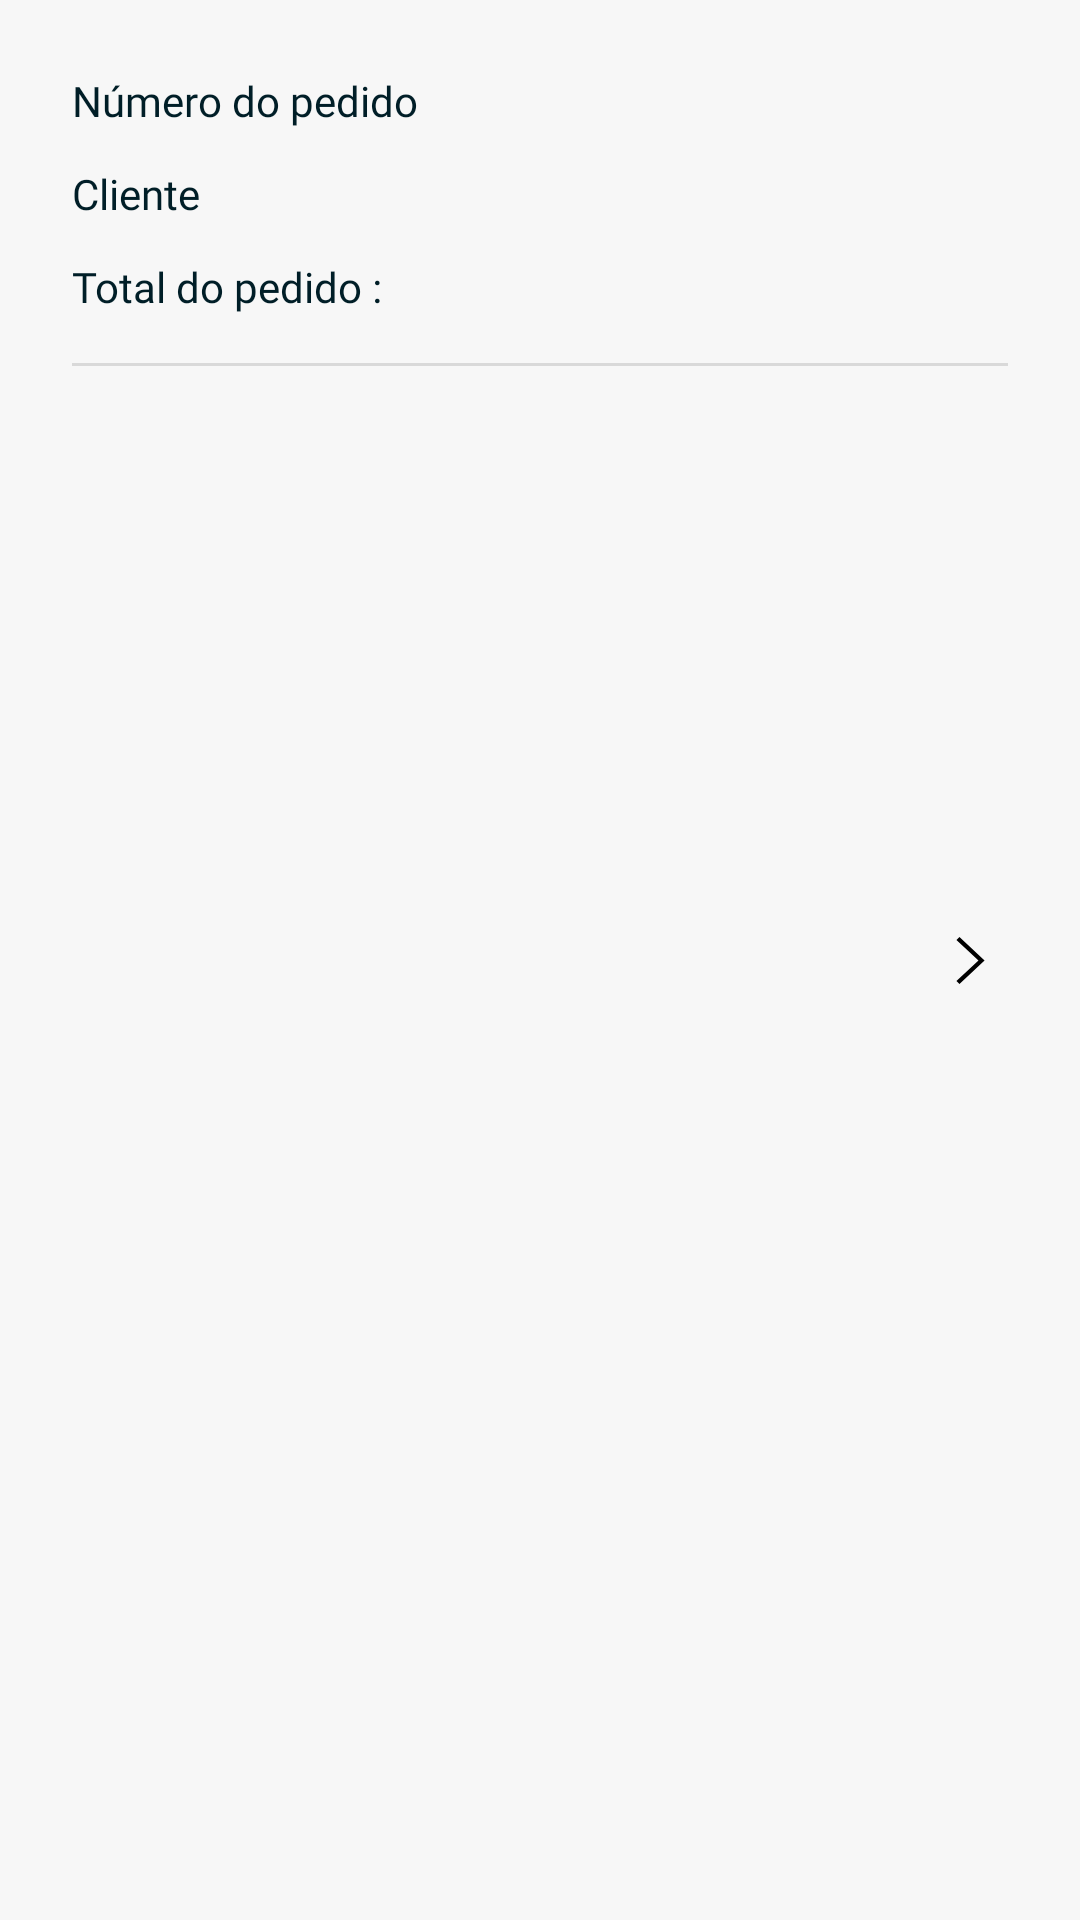

Produce the Android XML layout that renders to this screen, including the resource entries it uses.
<!-- AndroidManifest.xml: application theme Theme.OmieSales -->
<!-- res/layout/sale_item.xml -->
<?xml version="1.0" encoding="utf-8"?>
<androidx.constraintlayout.widget.ConstraintLayout
    xmlns:android="http://schemas.android.com/apk/res/android"
    xmlns:app="http://schemas.android.com/apk/res-auto"
    android:layout_width="match_parent"
    android:layout_height="wrap_content"
    android:padding="12dp">

    <TextView
        android:id="@+id/order_number"
        style="@style/CustomTextView"
        android:layout_width="wrap_content"
        android:layout_height="wrap_content"
        android:layout_marginStart="12dp"
        android:layout_marginTop="12dp"
        android:text="@string/order_number"
        app:layout_constraintStart_toStartOf="parent"
        app:layout_constraintTop_toTopOf="parent"
        android:textSize="14sp"
        />



    <Button
        android:id="@+id/btn_expand"
        android:layout_width="25dp"
        android:layout_height="25dp"
        android:layout_marginEnd="12dp"
        android:background="@drawable/ic_arrow_right"
        app:layout_constraintBottom_toBottomOf="parent"
        app:layout_constraintEnd_toEndOf="parent"
        app:layout_constraintTop_toTopOf="parent" />

    <TextView
        android:id="@+id/client_name"
        style="@style/CustomTextView"
        android:layout_width="wrap_content"
        android:layout_height="wrap_content"
        android:layout_marginStart="12dp"
        android:text="@string/client"
        app:layout_constraintStart_toStartOf="parent"
        app:layout_constraintTop_toBottomOf="@+id/order_number"
        android:layout_marginTop="12dp"
        android:textSize="14sp"
        />

    <TextView
        android:id="@+id/total_order"
        style="@style/CustomTextView"
        android:layout_width="wrap_content"
        android:layout_height="wrap_content"
        android:layout_marginStart="12dp"
        android:text="@string/total_order"
        app:layout_constraintStart_toStartOf="parent"
        app:layout_constraintTop_toBottomOf="@+id/client_name"
        android:layout_marginTop="12dp"
        android:textSize="14sp"
        />

    <View
        android:id="@+id/divider"
        android:layout_width="0dp"
        android:layout_height="1dp"
        android:layout_marginStart="12dp"
        android:layout_marginEnd="12dp"
        android:background="?android:attr/listDivider"
        app:layout_constraintEnd_toEndOf="parent"
        app:layout_constraintStart_toStartOf="parent"
        app:layout_constraintTop_toBottomOf="@+id/total_order"
        android:layout_marginTop="16dp"
        />


</androidx.constraintlayout.widget.ConstraintLayout>
<!-- resources referenced by this layout -->
<resources>
  <!-- drawable ic_arrow_right (drawable) -->
  <vector xmlns:android="http://schemas.android.com/apk/res/android" android:height="52dp" android:viewportHeight="512" android:viewportWidth="512" android:width="52dp">
        
      <path android:fillColor="#FF000000" android:pathData="M160,115.4l20.7,-19.4l171.3,160l-171.3,160l-20.7,-19.3l150.5,-140.7z"/>
      
  </vector>
  <string name="client">Cliente</string>
  <string name="order_number">Número do pedido</string>
  <string name="total_order">Total do pedido :</string>
  <style name="CustomTextView" parent="android:Widget.TextView">
          <item name="android:textColor">@color/black</item>
          <item name="android:textSize">16sp</item>
          <item name="android:fontFamily">@font/open_sans_bold</item>
          <item name="android:layout_marginStart">12dp</item>
      </style>
  <style name="Theme.OmieSales" parent="Theme.MaterialComponents.DayNight.DarkActionBar">
  
          <item name="colorPrimary">@color/black</item>
          <item name="colorPrimaryVariant">@color/black</item>
          <item name="colorOnPrimary">@color/white</item>
          <item name="android:windowBackground">@color/gray</item>
  
  
          
          <item name="colorSecondary">@color/teal_200</item>
          <item name="colorSecondaryVariant">@color/teal_700</item>
          <item name="colorOnSecondary">@color/black</item>
          <item name="android:statusBarColor">?attr/colorPrimaryVariant</item>
  
      </style>
  <color name="black">#001e27</color>
  <color name="white">#FFFFFFFF</color>
  <color name="gray">#f7f7f7</color>
  <color name="teal_200">#FF03DAC5</color>
  <color name="teal_700">#FF018786</color>
</resources>
